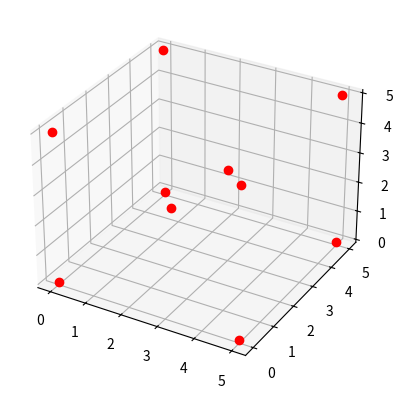

This figure's Python source:
import matplotlib.pyplot as plt
from mpl_toolkits.mplot3d import Axes3D
import numpy as np
fig = plt.figure()
ax = fig.add_subplot(111, projection='3d')

p1 = [0, 0, 0]
p2 = [5, 0, 0]
p3 = [5, 5, 0]
p4 = [0, 5, 0]

q1 = [0, 0, 5]
q2 = [5, 0, 5]
q3 = [5, 5, 5]
q4 = [0, 5, 5]

b1 = [2, 2, 2]
b2 = [3, 3, 3]

points = np.array([p1,p2,p3,p4,q1,q2,q3,q4,b1,b2])

plt.plot(points[:,0], points[:, 1], points[:,2], 'ro')
plt.show()